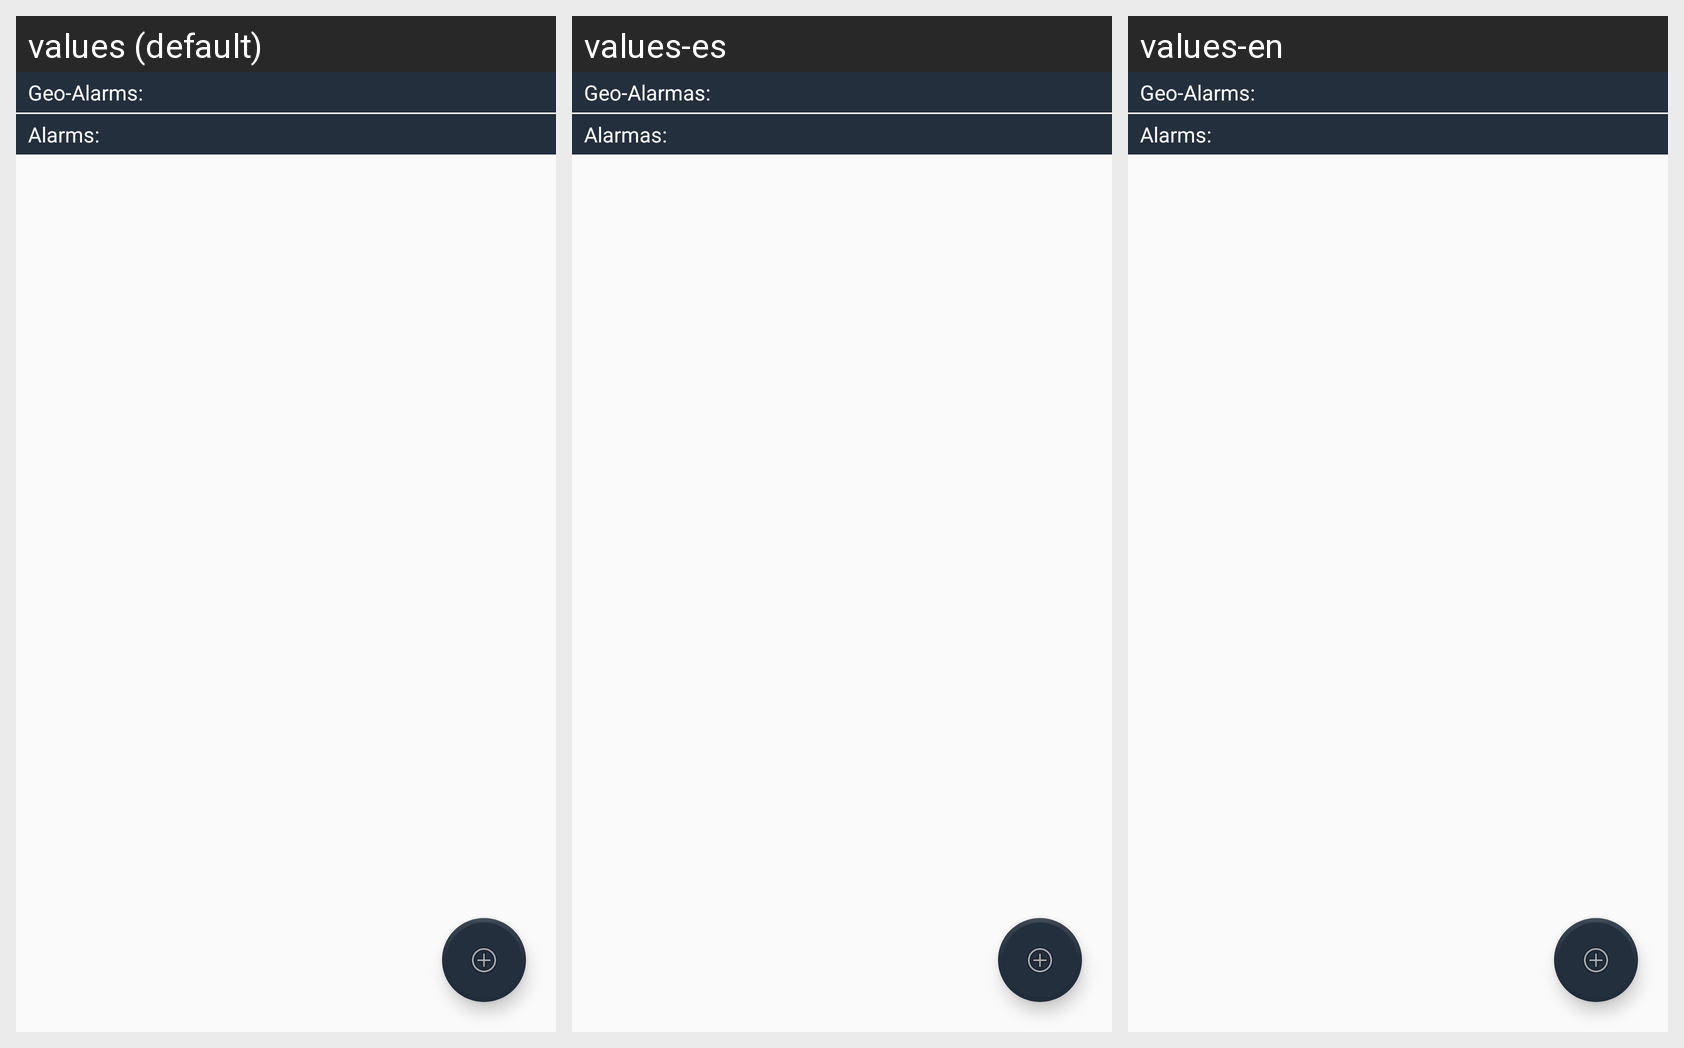

The same Android screen rendered under several of its app's locales, left to right. List the strings drawn on it with the default value and each locale's translation.
Android screen res/layout/fragment_alarms.xml rendered under 3 locales, left to right: values (default), values-es, values-en. Device: Nexus 5 (rendered at 1080×1920; each locale shown at half size, 540×960, under a caption strip naming it); theme AppTheme.
Strings drawn on this screen, with the default value and each locale's value (text and hints the layout hard-codes, and strings that could not be matched under every locale, appear in the picture but are not listed):

geo_alarms_label
  values: Geo-Alarms:
  values-es: Geo-Alarmas:
  values-en: Geo-Alarms:

alarms_label
  values: Alarms:
  values-es: Alarmas:
  values-en: Alarms:
